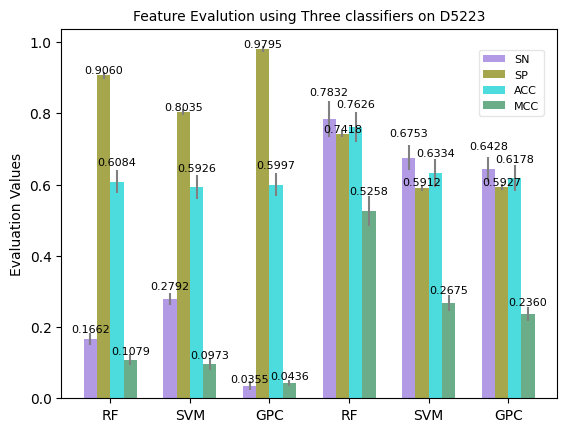

This chart was generated by the following Python code: (Note: this script raises an exception after producing the figure.)

# coding: utf-8

# ## 通过调调整Std,来适当调整每个柱状图上面数字的显示位置

# ## 10-flod-cross-validation

# In[58]:


# In[ ]:


import numpy as np
import matplotlib.pyplot as plt
from matplotlib.ticker import MaxNLocator
from collections import namedtuple
get_ipython().run_line_magic('matplotlib', 'inline')


n_groups = 9

##------------------- SN -------------------------##
SN = (0.1662,0.2792,0.0355,0.7832,0.6753,0.6428)
SNStd = (0.017, 0.017, 0.012,  0.050,0.035, 0.035)


##------------------- Sp -------------------------##
SP=(0.9060,0.8035,0.9795,0.7418,0.5912,0.5927)
SPStd = (0.0085, 0.0085, 0.0085, 0.0085, 0.0085,0.0085)



##------------------- ACC -------------------------##
ACC=(0.6084,0.5926,0.5997,0.7626,0.6334,0.6178)
ACCStd = (0.033, 0.033, 0.033,0.042, 0.039, 0.036)



##------------------- MCC -------------------------##
MCC=(0.1079,0.0973,0.0436,0.5258,0.2675,0.2360)
MCCStd = (0.015, 0.017, 0.008, 0.042,0.022, 0.019)


font1 = {'family': 'Times New Roman',
         'weight': 'normal',
         'size': 8,
         }

plt.rc('font',family='Times New Roman')###-----------------

fig, ax = plt.subplots()
# index = np.arange(n_groups)
index = np.arange(1,18,3)
bar_width = 0.5

opacity = 0.7
error_config = {'ecolor': '0.5'}

rects1 = ax.bar(index, SN, bar_width,
                alpha=opacity, color='mediumpurple',
                yerr=SNStd, error_kw=error_config,
                label='SN')

rects2 = ax.bar(index + bar_width, SP, bar_width,
                alpha=opacity, color='olive',
                yerr=SPStd, error_kw=error_config,
                label='SP')

rects6 = ax.bar(index + 2*bar_width, ACC, bar_width,
                alpha=opacity, color='darkturquoise',
                yerr=ACCStd, error_kw=error_config,
                label='ACC')

rects7 = ax.bar(index + 3*bar_width, MCC, bar_width,
                alpha=opacity, color='seagreen',
                yerr=MCCStd, error_kw=error_config,
                label='MCC')


# ax.set_xlabel('Local      Global      Local+Global',fontsize=10)
ax.set_ylabel('Evaluation Values',fontsize=10)
ax.set_title('Feature Evalution using Three classifiers on D5223',fontsize=10)
ax.set_xticks(index + bar_width*1.5 )
ax.set_xticklabels(('RF', 'SVM', 'GPC', 'RF', 'SVM', 'GPC'),fontsize=10)

# ax.legend(fontsize=8,loc='best',bbox_to_anchor=(0.85,0.97))
ax.legend(fontsize=8,loc='best',bbox_to_anchor=(0.83,0.75),framealpha=0.5)

for rect in rects1:
    height = rect.get_height()
    ax.text(rect.get_x() + rect.get_width()/2., 1.08*height,
            '%0.4f' % (height),ha='center', va='bottom',fontsize=8)
    
for rect in rects2:
    height = rect.get_height()
    ax.text(rect.get_x() + rect.get_width()/2., 1.*height,
            '%0.4f' % (height),ha='center', va='bottom',fontsize=8)    



for rect in rects6:
    height = rect.get_height()
    ax.text(rect.get_x() + rect.get_width()/2., 1.065*height,
            '%0.4f' % (height),ha='center', va='bottom',fontsize=8)         

for rect in rects7:
    height = rect.get_height()
    ax.text(rect.get_x() + rect.get_width()/2., 1.08*height,
            '%0.4f' % (height),ha='center', va='bottom',fontsize=8)  
    

# plt.ylim((0, 1.05))
plt.rcParams['figure.figsize'] = (16, 14) # 设置figure_size尺寸
plt.rcParams['savefig.dpi'] = 300 #图片像素
plt.rcParams['figure.dpi'] = 300 #分辨率
# 默认的像素：[6.0,4.0]，分辨率为100，图片尺寸为 600&400
# 指定dpi=200，图片尺寸为 1200*800
# 指定dpi=300，图片尺寸为 1800*1200
# 设置figsize可以在不改变分辨率情况下改变比例
plt.savefig('./data/CV_10fold-cross-validation.tif', dpi=300,bbox_inches ='tight') #指定分辨率保存

# fig.tight_layout()

plt.show()


# In[56]:


import numpy as np
import matplotlib.pyplot as plt
from matplotlib.ticker import MaxNLocator
from collections import namedtuple
get_ipython().run_line_magic('matplotlib', 'inline')


n_groups = 9

##------------------- SN -------------------------##
SN = (0.1768,0.2683,0.0549,0.7760,0.6314,0.5894)
SNStd = (0.0, 0.0, 0.0, 0.0,0.0, 0.0)


##------------------- Sp -------------------------##
SP=(0.9029,0.7961,0.9705,0.7828,0.6259,0.6350)
SPStd = (0.025, 0.028, 0.030, 0.025,0.018, 0.020)



##------------------- ACC -------------------------##
ACC=(0.6294,0.5972,0.6256,0.7795,0.6286,0.6126)
ACCStd = (0.078, 0.078, 0.075, 0.098,0.075, 0.072)



##------------------- MCC -------------------------##
MCC=(0.1161,0.0743,0.0635,0.5589,0.2573,0.2247)
MCCStd = (0.021, 0.021, 0.028, 0.021,0.040, 0.017)


font1 = {'family': 'Times New Roman',
         'weight': 'normal',
         'size': 8,
         }

plt.rc('font',family='Times New Roman')###-----------------

fig, ax = plt.subplots()
# index = np.arange(n_groups)
index = np.arange(1,18,3)
bar_width = 0.5

opacity = 0.7
error_config = {'ecolor': '0.5'}

rects1 = ax.bar(index, SN, bar_width,
                alpha=opacity, color='mediumpurple',
                yerr=SNStd, error_kw=error_config,
                label='SN')

rects2 = ax.bar(index + bar_width, SP, bar_width,
                alpha=opacity, color='olive',
                yerr=SPStd, error_kw=error_config,
                label='SP')

rects6 = ax.bar(index + 2*bar_width, ACC, bar_width,
                alpha=opacity, color='darkturquoise',
                yerr=ACCStd, error_kw=error_config,
                label='ACC')

rects7 = ax.bar(index + 3*bar_width, MCC, bar_width,
                alpha=opacity, color='seagreen',
                yerr=MCCStd, error_kw=error_config,
                label='MCC')


# ax.set_xlabel('Local      Global      Local+Global',fontsize=10)
ax.set_ylabel('Evaluation Values',fontsize=10)
ax.set_title('Feature Evalution using Three classifiers on D5223',fontsize=10)
ax.set_xticks(index + bar_width*1.5 )
ax.set_xticklabels(('RF', 'SVM', 'GPC', 'RF', 'SVM', 'GPC'),fontsize=10)

# ax.legend(fontsize=8,loc='best',bbox_to_anchor=(0.85,0.97))
ax.legend(fontsize=8,loc='best',bbox_to_anchor=(0.83,0.75),framealpha=0.5)

for rect in rects1:
    height = rect.get_height()
    ax.text(rect.get_x() + rect.get_width()/2., 0.97*height,
            '%0.4f' % (height),ha='center', va='bottom',fontsize=8)
    
for rect in rects2:
    height = rect.get_height()
    ax.text(rect.get_x() + rect.get_width()/2., 1.03*height,
            '%0.4f' % (height),ha='center', va='bottom',fontsize=8)    



for rect in rects6:
    height = rect.get_height()
    ax.text(rect.get_x() + rect.get_width()/2., 1.13*height,
            '%0.4f' % (height),ha='center', va='bottom',fontsize=8)         

for rect in rects7:
    height = rect.get_height()
    ax.text(rect.get_x() + rect.get_width()/2., 1.04*height,
            '%0.4f' % (height),ha='center', va='bottom',fontsize=8)  
    

plt.ylim((0, 1.05))
plt.rcParams['figure.figsize'] = (16, 14) # 设置figure_size尺寸
plt.rcParams['savefig.dpi'] = 300 #图片像素
plt.rcParams['figure.dpi'] = 300 #分辨率
# 默认的像素：[6.0,4.0]，分辨率为100，图片尺寸为 600&400
# 指定dpi=200，图片尺寸为 1200*800
# 指定dpi=300，图片尺寸为 1800*1200
# 设置figsize可以在不改变分辨率情况下改变比例
plt.savefig('./data/CV_Independent Test.tif', dpi=300,bbox_inches ='tight') #指定分辨率保存

# fig.tight_layout()

plt.show()

